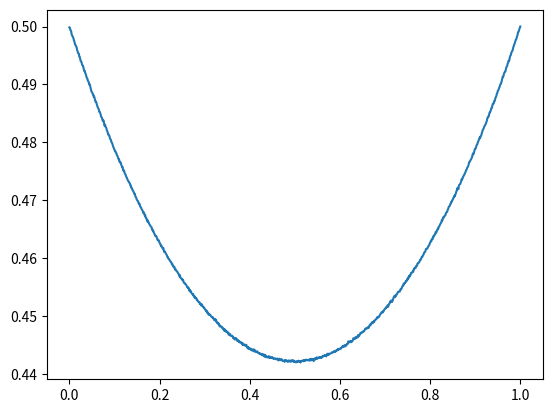

The matplotlib source for this figure:
import numpy as np
import matplotlib.pyplot as plt




def gauss_peak(maxpos,width,weight,wgrid):
    a =weight/(np.sqrt(2.*np.pi)*width)*np.exp(-0.5*(wgrid-maxpos)**2/width**2)
    return a

def noise(sigma,iwgrid):
    return np.random.randn(iwgrid.shape[0])*sigma

nw=1001
ntau=1000
beta=1.
wgrid=np.linspace(-5/beta,5/beta,nw)
taugrid=np.linspace(0.,beta,num=ntau,endpoint=True)
chi_tau=np.zeros_like(taugrid, dtype=complex)
sigma=0.0001

aw=gauss_peak(-1,0.2,1.,wgrid)+gauss_peak(1.,0.2,1.,wgrid)
norm=np.trapz(aw,wgrid)
aw=aw/norm

np.savetxt('spectrum.dat',np.vstack((wgrid,aw)).transpose())

for i,tau in enumerate(taugrid):
  chi_tau[i]=np.trapz(aw*np.exp(-tau*wgrid)/(1.+np.exp(-beta*wgrid)),wgrid)

chi_tau+=noise(sigma,taugrid)

plt.figure()
plt.plot(taugrid,chi_tau.real)
plt.show()

err=np.ones_like(taugrid)*sigma

np.savetxt('test.dat',np.vstack((taugrid,chi_tau.real,err)).transpose())
